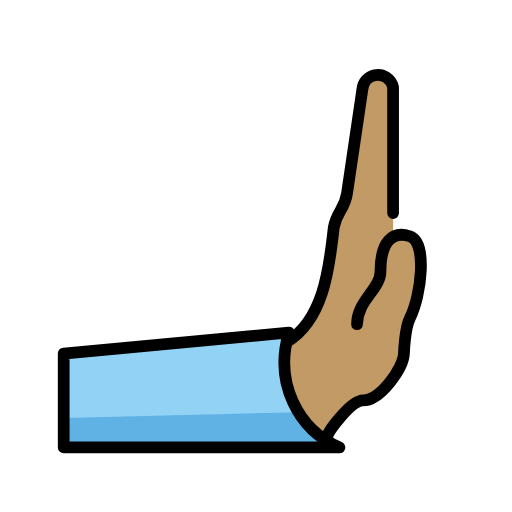
t = 0.00 s
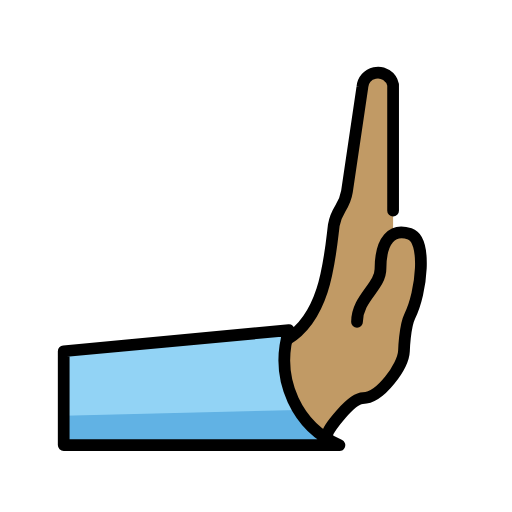
t = 0.48 s
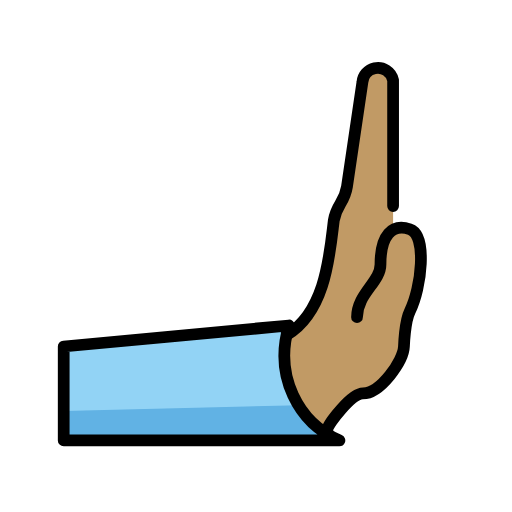
t = 1.43 s
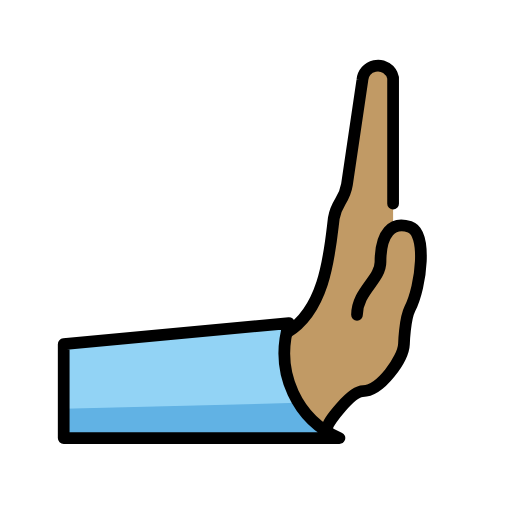
t = 1.90 s
t = 2.38 s: frame unchanged from t = 1.43 s, image omitted
t = 3.33 s: frame unchanged from t = 0.48 s, image omitted

The animated SVG that drew these frames (rendered in a browser with its animation timeline set to each time). Animation: 1 SMIL element (animateTransform=1); one cycle of 3.80 s, repeats indefinitely.

<?xml version='1.0' encoding='utf-8'?>
<svg xmlns="http://www.w3.org/2000/svg" id="emoji" viewBox="-5 -5 82 82" width="200" height="200" role="img">
  <title>OpenMoji: rightwards pushing hand: medium skin tone</title><g><g id="color">
    <path fill="#92d3f5" d="m45.6019,66.6568H5.2026v-15.0323l36.0775-3.3729c-2.4334,8.0705,1.5032,15.5866,8.0799,18.4052h-3.7581Z" />
    <path fill="#61b2e4" d="m45.6019,66.6568H5.2026v-4.6976l37.5807-.9395q1.879,2.8186,6.5766,5.6371h-3.7581Z" />
  </g>
  <g id="skin">
    <path fill="#c19a65" d="m47.481,64.7778c-7.5161-2.8186-6.5766-9.4891-6.5766-15.0323,6.229-3.7581,6.8397-13.0029,7.5161-18.2924.4698-2.7152,1.6817-2.7152,2.1139-5.4304l2.5085-16.7422c.1159-1.3701,1.3206-2.3869,2.6907-2.271,1.089.0921,1.9906.8837,2.223,1.9516v23.8732h2.6776l1.879,4.6976-3.7581,15.9718c0,1.8133-4.6976,5.6371-5.6371,5.6371-.7422,0-5.6371,5.0264-5.6371,5.6371Z" />
  </g>
  <g id="line">
    <path fill="none" stroke="#000" stroke-linecap="round" stroke-linejoin="round" stroke-width="1.879" d="m5.2026,66.6568v-15.0323l36.0775-3.3729c-2.4334,8.0705,1.5032,15.5866,8.0799,18.4052H5.2026Z" />
    <g id="line-2">
      <path fill="none" stroke="#000" stroke-linecap="round" stroke-linejoin="round" stroke-width="1.879" d="m47.481,64.7778c0-.6201,3.7581-5.6371,5.6371-5.6371,2.8186,0,6.4639-5.1674,6.5766-7.5161,0,0,.1221-4.0024.9395-5.6371,1.879-3.7581,2.8186-12.2137,0-13.1533s-4.6976.9395-4.6976,5.6371c0,2.8186-3.7581,4.6976-3.7581,8.4557" />
    </g>
    <path fill="none" stroke="#000" stroke-linecap="round" stroke-linejoin="round" stroke-width="1.879" d="m57.9566,29.123V8.961c-.2923-1.3436-1.6185-2.1959-2.9621-1.9035-1.0679.2323-1.8595,1.134-1.9516,2.223l-2.4709,16.7328c-.4322,2.7152-1.6442,2.7152-2.1139,5.4304-.6483,5.2895-1.259,14.5437-7.488,18.3018" />
  </g>
<animateTransform attributeName="transform" type="translate" values="0 0;0 -1.5;0 0" dur="3.8s" repeatCount="indefinite" /></g></svg>
